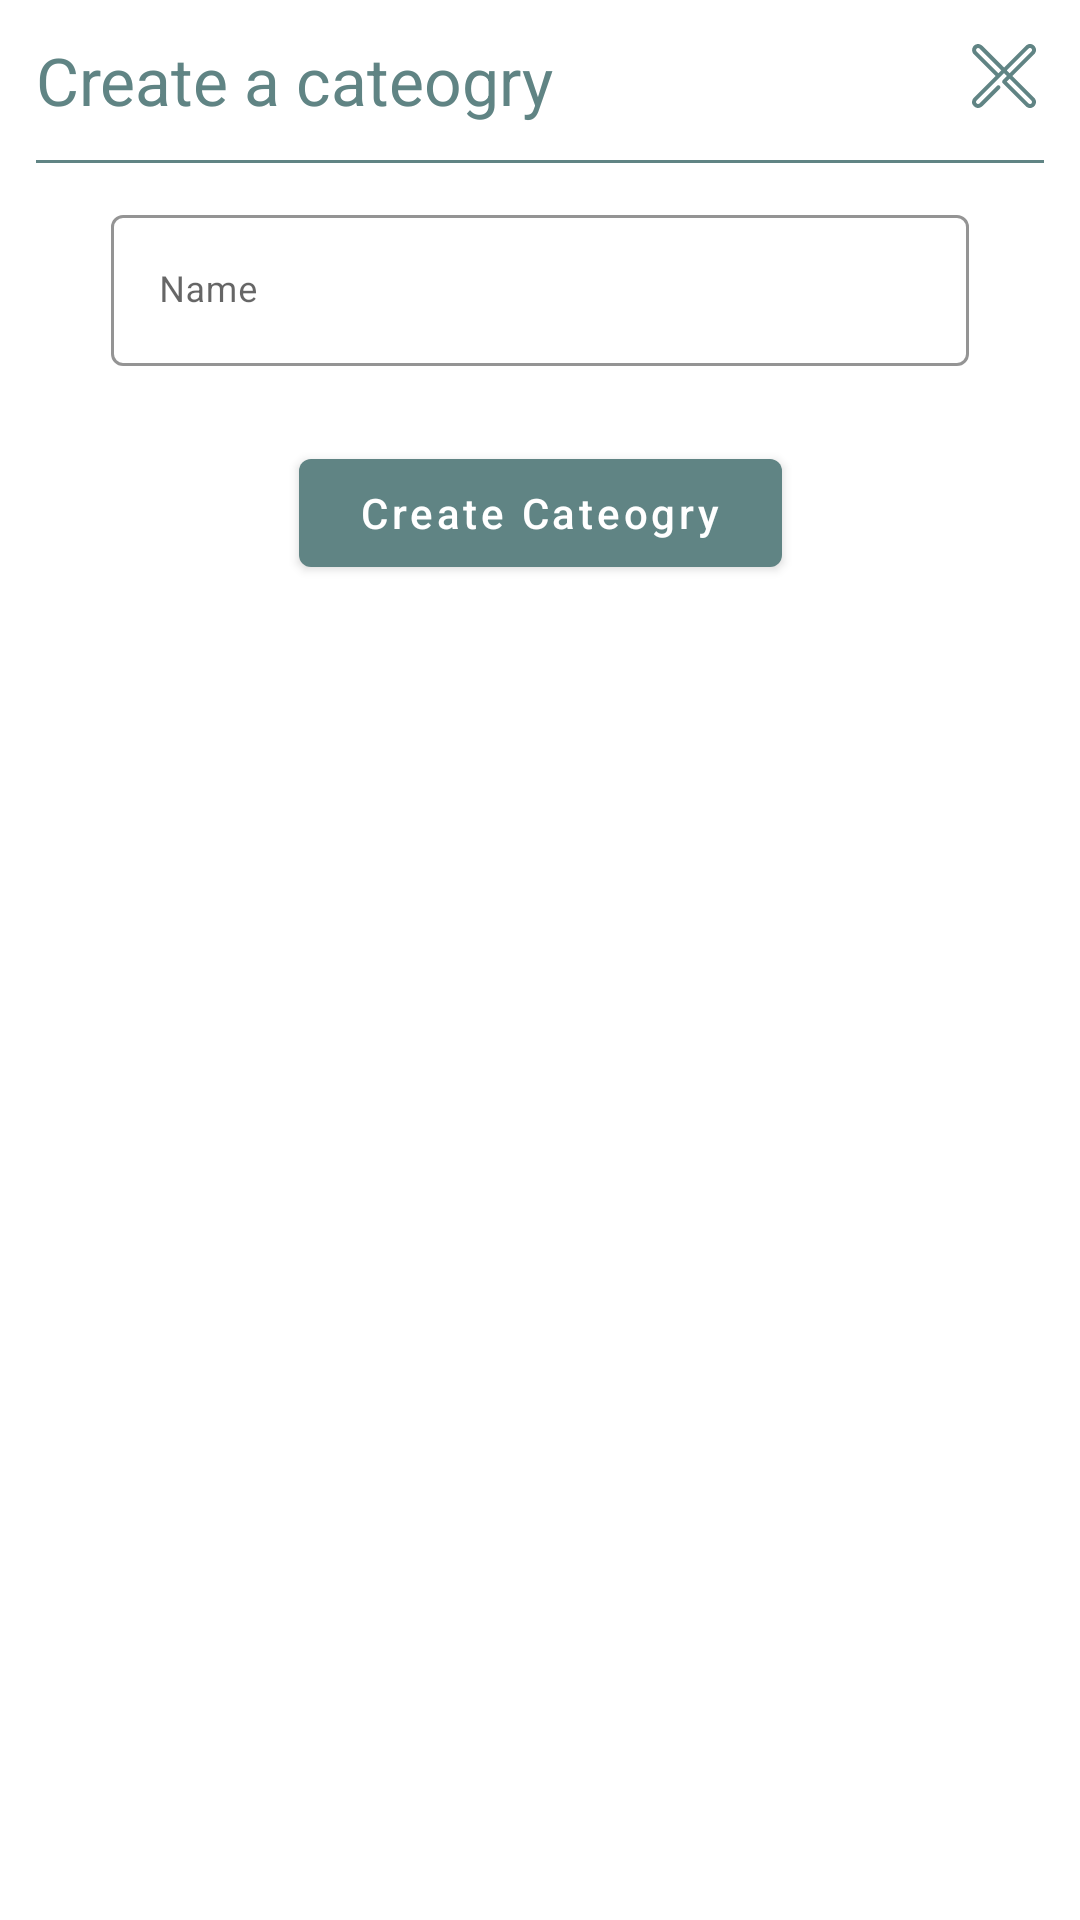

Layout XML and referenced resources for this Android screen:
<!-- AndroidManifest.xml: application theme Theme.Groczy -->
<!-- res/layout/create_cateogry_dialog.xml -->
<?xml version="1.0" encoding="utf-8"?>
<layout xmlns:android="http://schemas.android.com/apk/res/android"
    xmlns:app="http://schemas.android.com/apk/res-auto"
    xmlns:tools="http://schemas.android.com/tools">

    <data>

        <variable
            name="enableButton"
            type="Boolean" />


    </data>
    <androidx.core.widget.NestedScrollView
        android:layout_width="match_parent"
        android:layout_height="wrap_content"
        android:fillViewport="true"
        android:fitsSystemWindows="true">

        <androidx.constraintlayout.widget.ConstraintLayout
            android:layout_width="match_parent"
            android:layout_height="match_parent"
            android:padding="@dimen/margin_medium"
            tools:background="#dce4eb">


            <TextView
                android:id="@+id/create_new_cateogry_title_textView"
                style="@style/DialogTitle"
                android:layout_width="wrap_content"
                android:layout_height="wrap_content"
                android:text="@string/create_a_cateogry"
                app:layout_constraintStart_toStartOf="parent"
                app:layout_constraintTop_toTopOf="parent" />

            <ImageButton
                android:id="@+id/close_dialog_button"
                android:layout_width="wrap_content"
                android:layout_height="wrap_content"
                android:background="?attr/selectableItemBackground"
                android:paddingBottom="@dimen/margin_medium"
                app:layout_constraintBottom_toTopOf="@+id/divider1"
                app:layout_constraintEnd_toEndOf="parent"
                app:layout_constraintTop_toTopOf="parent"
                app:srcCompat="@drawable/ic_close_blue" />

            <View
                android:id="@+id/divider1"
                android:layout_width="0dp"
                app:layout_constraintEnd_toEndOf="parent"
                app:layout_constraintStart_toStartOf="parent"
                app:layout_constraintTop_toBottomOf="@+id/create_new_cateogry_title_textView"
                style="@style/DividerStyle" />

            <com.google.android.material.textfield.TextInputLayout

                android:id="@+id/cateogry_name"
                style="@style/Widget.MaterialComponents.TextInputLayout.OutlinedBox"
                android:layout_width="match_parent"
                android:layout_height="wrap_content"
                android:layout_marginStart="25dp"
                android:layout_marginTop="12dp"
                android:layout_marginEnd="25dp"
                android:hint="Name"
                app:boxStrokeColor="#608484"
                app:errorEnabled="false"
                app:errorTextColor="@android:color/holo_red_light"
                app:layout_constraintEnd_toEndOf="parent"
                app:layout_constraintStart_toStartOf="parent"
                app:layout_constraintTop_toBottomOf="@id/divider1">

                <com.google.android.material.textfield.TextInputEditText
                    android:id="@+id/category_edit_text"
                    android:layout_width="match_parent"
                    android:layout_height="wrap_content"
                    android:inputType="textWebEmailAddress"
                    android:maxLines="1"
                    android:textSize="12sp" />

            </com.google.android.material.textfield.TextInputLayout>

            <com.google.android.material.button.MaterialButton
                android:id="@+id/create_category_dialog_button"
                android:layout_width="wrap_content"
                android:layout_height="wrap_content"
                app:layout_constraintStart_toStartOf="parent"
                app:layout_constraintEnd_toEndOf="parent"
                app:layout_constraintTop_toBottomOf="@id/cateogry_name"
                android:layout_marginTop="25dp"
                android:text="Create Cateogry"
                android:textAllCaps="false"
                android:paddingStart="20dp"
                android:paddingEnd="20dp"
                style="@style/Widget.MaterialComponents.Button"/>

            <RelativeLayout
                android:id="@+id/progress_bar"
                android:layout_width="match_parent"
                android:layout_height="match_parent"
                android:elevation="@dimen/margin_short"
                android:visibility="gone">

                <com.google.android.material.progressindicator.CircularProgressIndicator
                    android:layout_width="wrap_content"
                    android:layout_height="wrap_content"
                    android:layout_centerInParent="true"
                    android:indeterminate="true"
                    android:keepScreenOn="true" />
            </RelativeLayout>


        </androidx.constraintlayout.widget.ConstraintLayout>
    </androidx.core.widget.NestedScrollView>
</layout>
<!-- resources referenced by this layout -->
<resources>
  <dimen name="margin_medium">12dp</dimen>
  <dimen name="margin_short">6dp</dimen>
  <!-- drawable ic_close_blue: vector/xml drawable (drawable, 2380 chars, omitted) -->
  <string name="create_a_cateogry">Create a cateogry</string>
  <style name="DialogTitle">
          <item name="android:paddingBottom">@dimen/margin_medium</item>
          <item name="android:textAppearance">@style/Base.TextAppearance.AppCompat.Large</item>
          <item name="android:textColor">@color/groczyText</item>
      </style>
  <style name="DividerStyle">
          <item name="android:layout_height">1dp</item>
          <item name="android:background">@color/groczyText</item>
      </style>
  <style name="Theme.Groczy" parent="Theme.MaterialComponents.Light.NoActionBar">
          
          <item name="colorPrimary">@color/groczyText</item>
          <item name="colorPrimaryVariant">@color/purple_700</item>
          <item name="colorOnPrimary">@color/white</item>
          
          <item name="colorSecondary">@color/teal_200</item>
          <item name="colorSecondaryVariant">@color/teal_700</item>
          <item name="colorOnSecondary">@color/black</item>
          
          <item name="android:statusBarColor" tools:targetApi="l">?attr/colorPrimaryVariant</item>
          
      </style>
  <color name="groczyText">#608484</color>
  <color name="purple_700">#FF3700B3</color>
  <color name="white">#FFFFFFFF</color>
  <color name="teal_200">#FF03DAC5</color>
  <color name="teal_700">#FF018786</color>
  <color name="black">#FF000000</color>
</resources>
